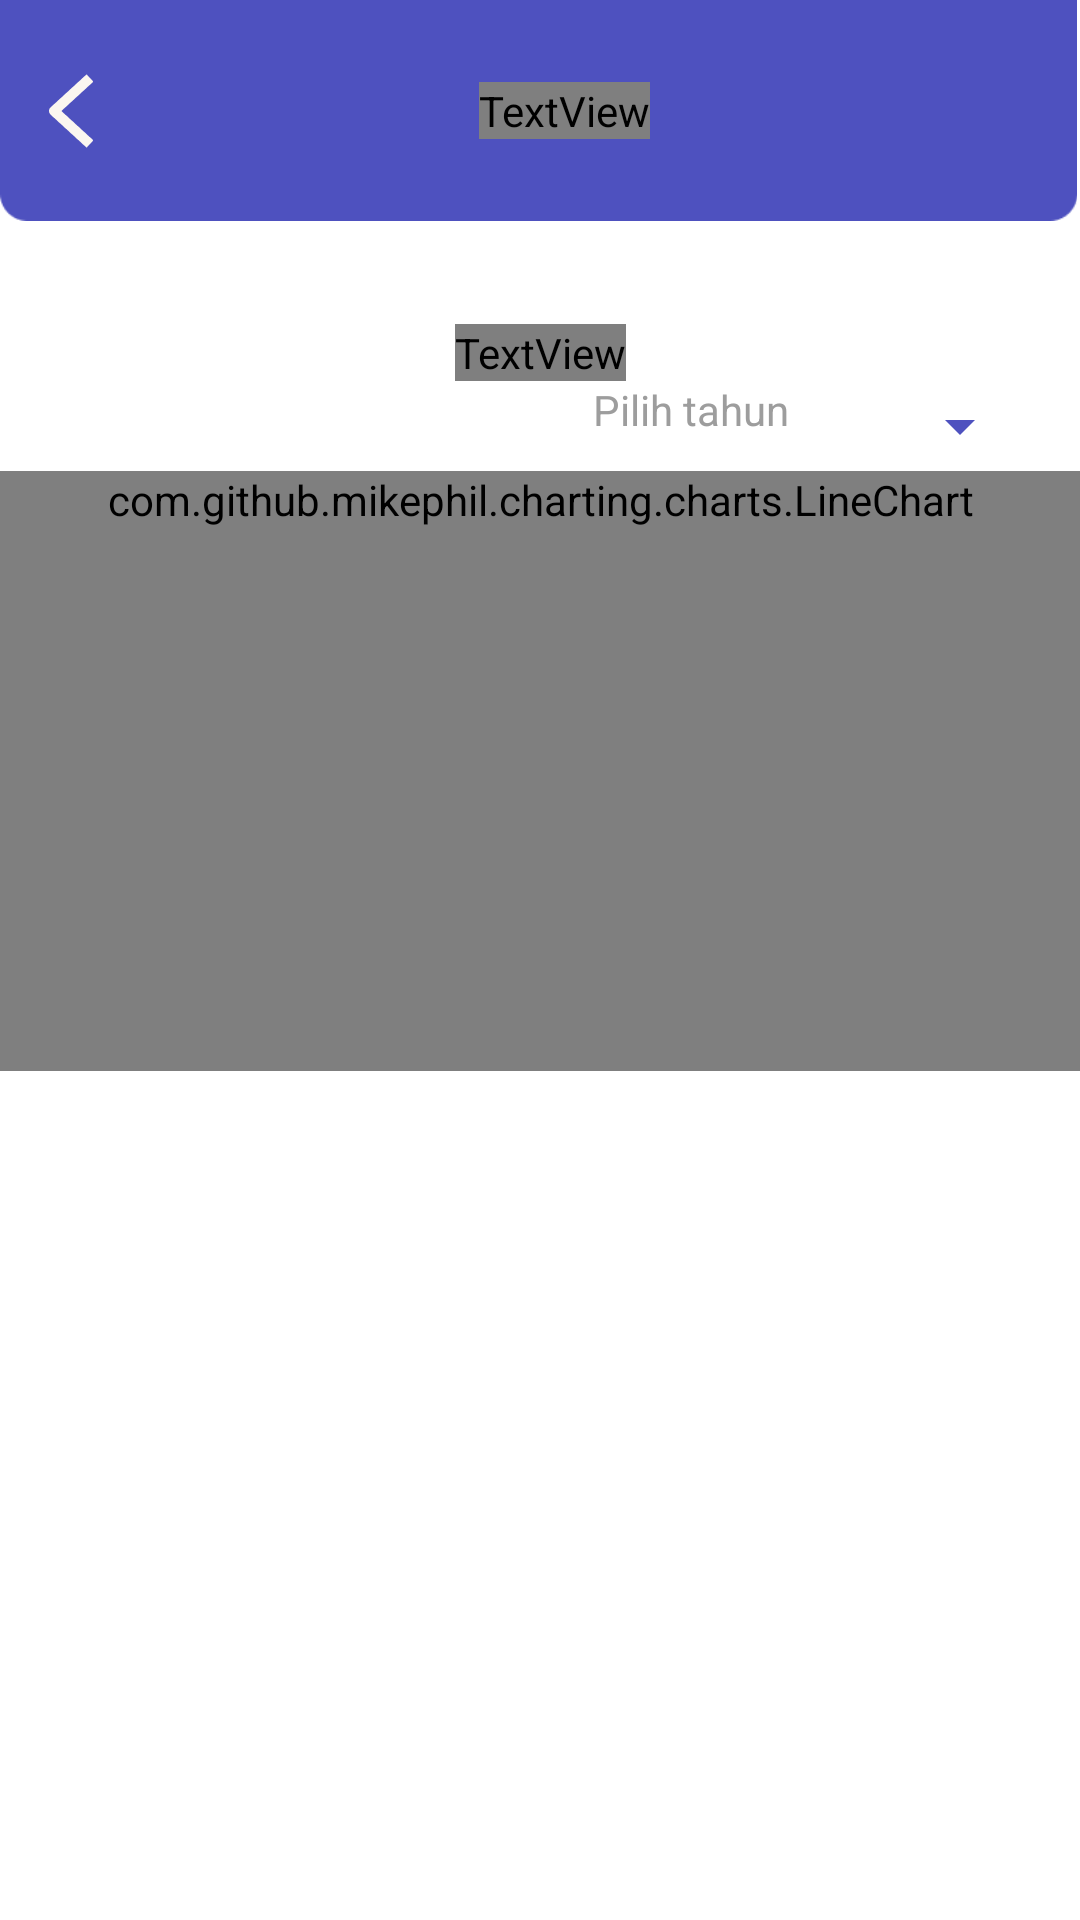

Layout XML and referenced resources for this Android screen:
<!-- AndroidManifest.xml: application theme Theme.ProyekAndroid -->
<!-- res/layout/activity_report.xml -->
<?xml version="1.0" encoding="utf-8"?>
<androidx.constraintlayout.widget.ConstraintLayout xmlns:android="http://schemas.android.com/apk/res/android"
    xmlns:app="http://schemas.android.com/apk/res-auto"
    xmlns:tools="http://schemas.android.com/tools"
    android:layout_width="match_parent"
    android:layout_height="match_parent"
    tools:context=".report">

    <ImageView
        android:id="@+id/imageView12"
        android:layout_width="match_parent"
        android:layout_height="wrap_content"
        android:adjustViewBounds="true"
        android:scaleType="fitStart"
        app:layout_constraintEnd_toEndOf="parent"
        app:layout_constraintHorizontal_bias="0.0"
        app:layout_constraintStart_toStartOf="parent"
        app:layout_constraintTop_toTopOf="parent"
        app:srcCompat="@drawable/bgbluekecil3" />

    <ImageView
        android:id="@+id/btn_back9"
        android:layout_width="15dp"
        android:layout_height="wrap_content"
        android:layout_marginStart="16dp"
        android:layout_weight="1"
        app:layout_constraintBottom_toBottomOf="@+id/imageView12"
        app:layout_constraintStart_toStartOf="parent"
        app:layout_constraintTop_toTopOf="parent"
        app:srcCompat="@drawable/btn_back" />

    <TextView
        android:id="@+id/textView21"
        android:layout_width="wrap_content"
        android:layout_height="wrap_content"
        android:fontFamily="@font/alata"
        android:text="Report"
        android:textColor="@color/white"
        android:textSize="24sp"
        app:layout_constraintBottom_toBottomOf="@+id/imageView12"
        app:layout_constraintEnd_toEndOf="@+id/imageView12"
        app:layout_constraintStart_toStartOf="@+id/btn_back9"
        app:layout_constraintTop_toTopOf="parent" />

    <com.github.mikephil.charting.charts.LineChart
        android:id="@+id/lineChart"
        android:layout_width="match_parent"
        android:layout_height="wrap_content"
        android:layout_marginBottom="200dp"
        android:minHeight="200dp"
        app:layout_constraintBottom_toBottomOf="parent"
        app:layout_constraintEnd_toEndOf="parent"
        app:layout_constraintHorizontal_bias="0.5"
        app:layout_constraintStart_toStartOf="parent"
        app:layout_constraintTop_toBottomOf="@+id/imageView12" />

    <TextView
        android:id="@+id/tv_report_judul"
        android:layout_width="wrap_content"
        android:layout_height="wrap_content"
        android:fontFamily="@font/alata"
        android:text="Report "
        android:textColor="#4E51BF"
        android:textSize="20sp"
        app:layout_constraintBottom_toTopOf="@+id/sp_year"
        app:layout_constraintEnd_toEndOf="parent"
        app:layout_constraintHorizontal_bias="0.5"
        app:layout_constraintStart_toStartOf="parent" />

    <com.google.android.material.textfield.TextInputLayout
        android:id="@+id/sp_year"
        style="@style/Widget.MaterialComponents.TextInputLayout.OutlinedBox.ExposedDropdownMenu"
        android:layout_width="wrap_content"
        android:layout_height="30dp"
        android:layout_marginEnd="16dp"
        android:fontFamily="@font/alata"
        android:hint="Pilih sumber dana"
        android:textColorHint="#9D9D9D"
        app:endIconTint="#4E51BF"
        app:hintEnabled="false"
        app:layout_constraintBottom_toTopOf="@+id/lineChart"
        app:layout_constraintEnd_toEndOf="parent"
        app:placeholderText="Pilih tahun"
        app:placeholderTextAppearance="@font/alata"
        app:placeholderTextColor="#9D9D9D">

        <AutoCompleteTextView
            android:id="@+id/selectYear"
            android:layout_width="match_parent"
            android:layout_height="wrap_content"
            android:fontFamily="@font/alata"
            android:inputType="none" />

    </com.google.android.material.textfield.TextInputLayout>


</androidx.constraintlayout.widget.ConstraintLayout>
<!-- resources referenced by this layout -->
<resources>
  <color name="white">#FFFFFFFF</color>
  <!-- drawable bgbluekecil3: png bitmap (drawable-v24, 1147 bytes) -->
  <!-- drawable btn_back: png bitmap (drawable-v24, 553 bytes) -->
  <style name="Theme.ProyekAndroid" parent="Theme.MaterialComponents.DayNight.NoActionBar">
          
          <item name="colorPrimary">@color/purple_500</item>
          <item name="colorPrimaryVariant">@color/purple_700</item>
          <item name="colorOnPrimary">@color/white</item>
          
          <item name="colorSecondary">@color/teal_200</item>
          <item name="colorSecondaryVariant">@color/teal_700</item>
          <item name="colorOnSecondary">@color/black</item>
          
          <item name="android:statusBarColor" tools:targetApi="l">?attr/colorPrimaryVariant</item>
          
      </style>
  <color name="purple_500">#4E51BF</color>
  <color name="purple_700">#FF3700B3</color>
  <color name="teal_200">#FF03DAC5</color>
  <color name="teal_700">#FF018786</color>
  <color name="black">#FF000000</color>
</resources>
